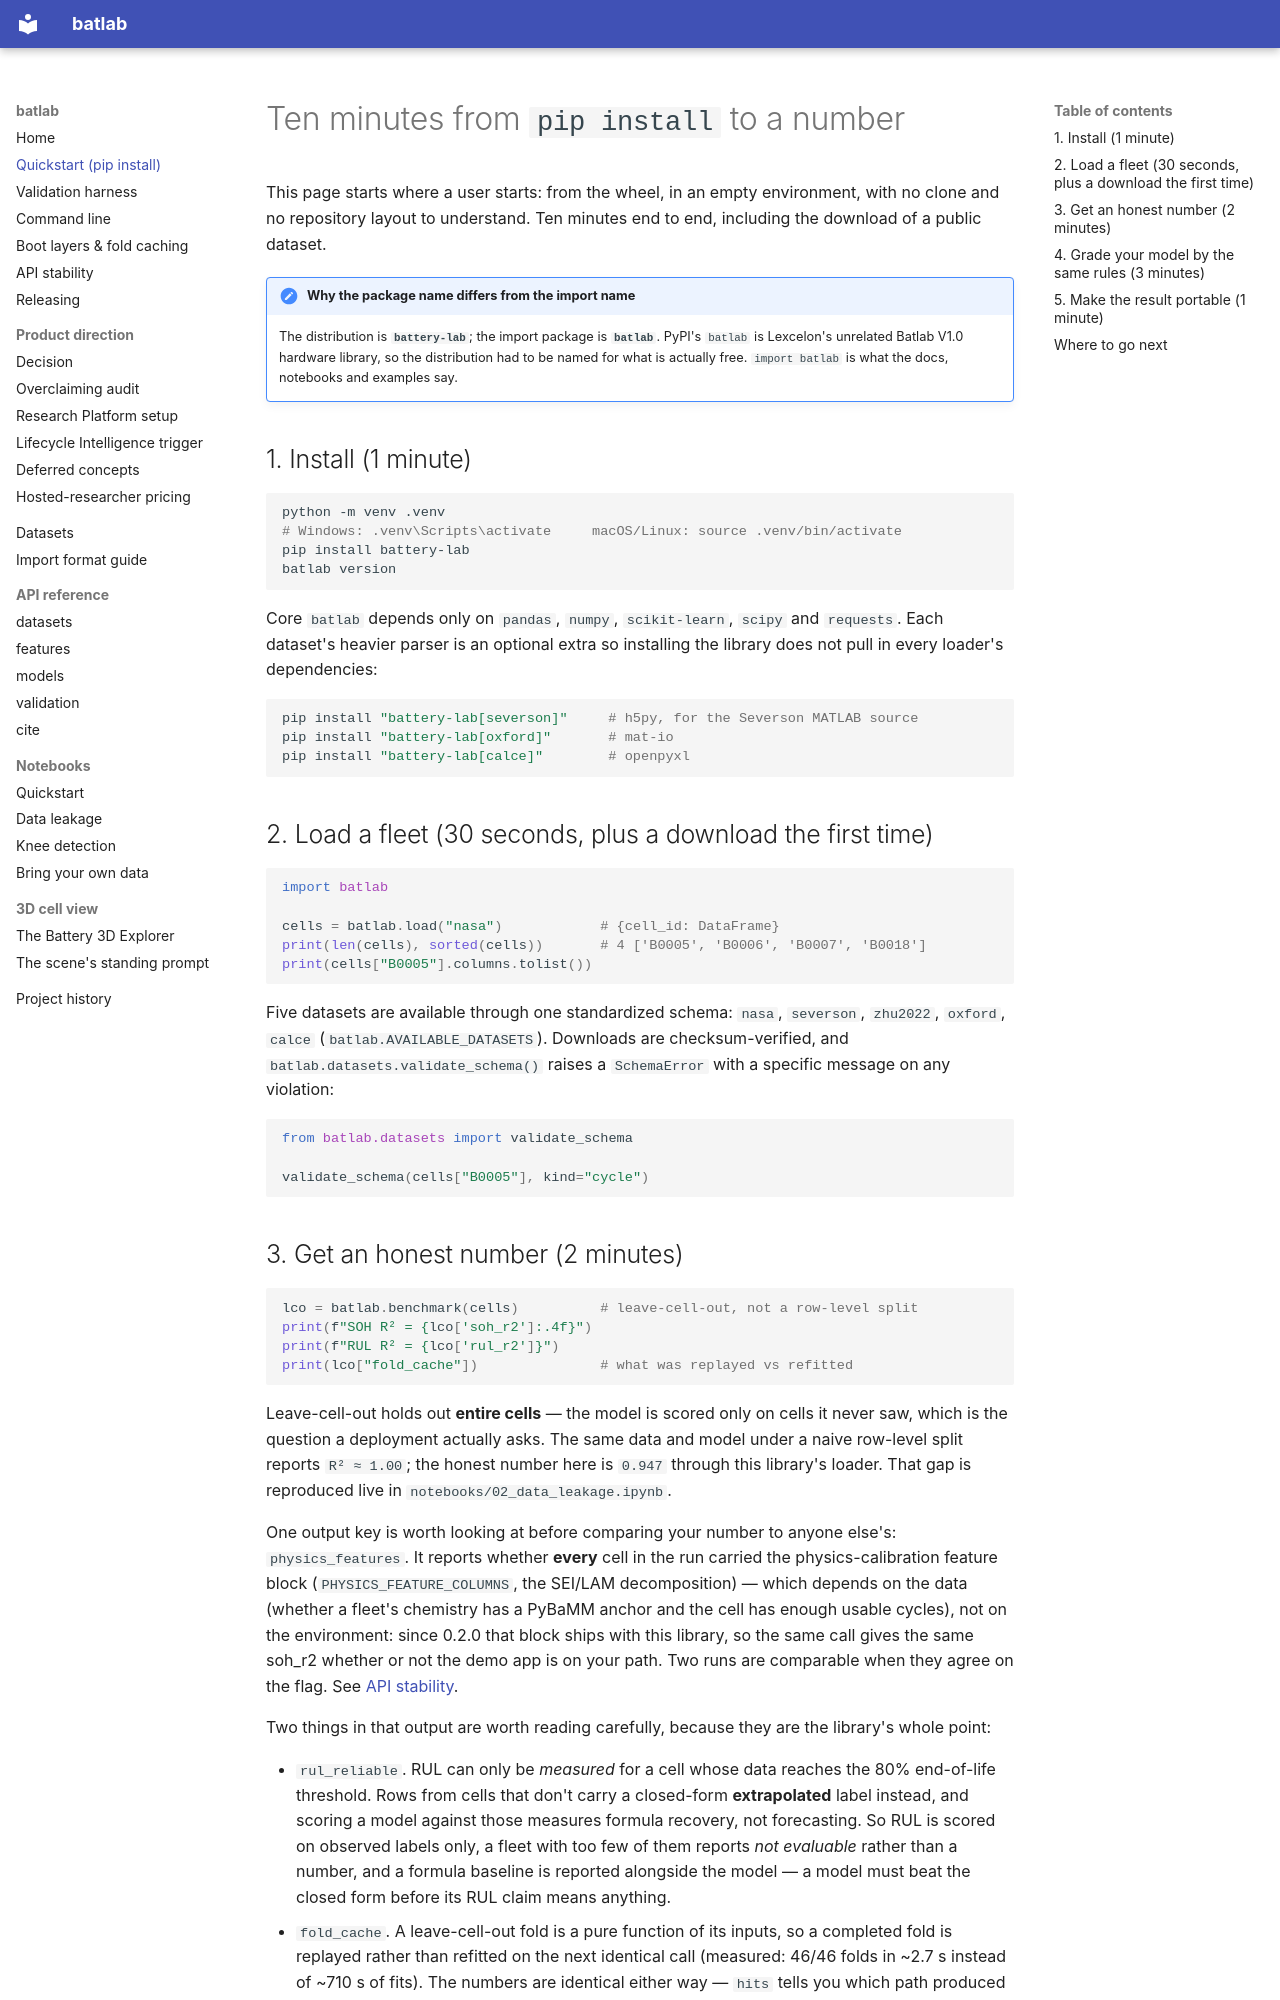

repository: seyedali1996lb-svg/battery-intelligence-platform · page: quickstart/index.html · generator: mkdocs

# Ten minutes from `pip install` to a number

This page starts where a user starts: from the wheel, in an empty environment,
with no clone and no repository layout to understand. Ten minutes end to end,
including the download of a public dataset.

!!! note "Why the package name differs from the import name"
    The distribution is **`battery-lab`**; the import package is **`batlab`**.
    PyPI's `batlab` is Lexcelon's unrelated Batlab V1.0 hardware library, so the
    distribution had to be named for what is actually free. `import batlab` is
    what the docs, notebooks and examples say.

## 1. Install (1 minute)

```bash
python -m venv .venv
# Windows: .venv\Scripts\activate     macOS/Linux: source .venv/bin/activate
pip install battery-lab
batlab version
```

Core `batlab` depends only on `pandas`, `numpy`, `scikit-learn`, `scipy` and
`requests`. Each dataset's heavier parser is an optional extra so installing the
library does not pull in every loader's dependencies:

```bash
pip install "battery-lab[severson]"     # h5py, for the Severson MATLAB source
pip install "battery-lab[oxford]"       # mat-io
pip install "battery-lab[calce]"        # openpyxl
```

## 2. Load a fleet (30 seconds, plus a download the first time)

```python
import batlab

cells = batlab.load("nasa")            # {cell_id: DataFrame}
print(len(cells), sorted(cells))       # 4 ['B0005', 'B0006', 'B0007', 'B0018']
print(cells["B0005"].columns.tolist())
```

Five datasets are available through one standardized schema:
`nasa`, `severson`, `zhu2022`, `oxford`, `calce` (`batlab.AVAILABLE_DATASETS`).
Downloads are checksum-verified, and `batlab.datasets.validate_schema()` raises a
`SchemaError` with a specific message on any violation:

```python
from batlab.datasets import validate_schema

validate_schema(cells["B0005"], kind="cycle")
```
